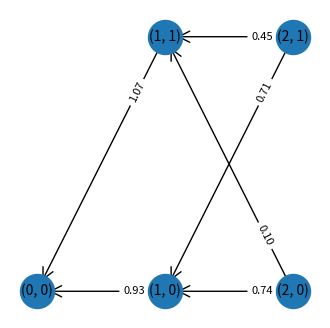

Write Python code to recreate this figure.
from uuid import uuid4
import networkx as nx
import numpy as np
from matplotlib import pyplot as plt


class Node:
    def __init__(self, level_index, node_index, position_index):
        self.level_index = level_index
        self.node_index = node_index  # index in level
        self.position_index = position_index  # global index in DiGraph

    def __str__(self):
        return f'{self.level_index},{self.node_index}'


class DirectedEdge:
    def __init__(self, source_node, target_node, capacity=None):
        self.uuid = str(uuid4())
        self.source_node = source_node
        self.target_node = target_node
        self.capacity = capacity


class DAG:
    def __init__(self, level_sizes):
        self.level_sizes = level_sizes
        self.node_levels = []
        self.edge_levels = []
        self.node_count = 0

        self.graph = nx.DiGraph()
        self.add_levels()
        self.add_edges()

    def add_edges(self):
        for index in range(1, len(self.level_sizes)):
            level_edges = {}
            source_level = self.node_levels[index].values()
            target_level = self.node_levels[index - 1].values()

            for source_node in source_level:
                for target_node in target_level:
                    edge = DirectedEdge(source_node=source_node.position_index, target_node=target_node.position_index)
                    self.graph.add_edge(source_node.position_index, target_node.position_index)  # , uuid=edge.uuid
                    level_edges[(source_node.position_index, target_node.position_index)] = edge
            self.edge_levels.append(level_edges)

    def add_level(self, size, level_index):
        level_nodes = {}
        for i in range(size):
            node = Node(level_index=level_index, node_index=i, position_index=i + self.node_count)
            self.graph.add_node(node.position_index, level_index=node.level_index, node_index=node.node_index)
            level_nodes[node.position_index] = node
        self.node_count += size
        self.node_levels.append(level_nodes)

    def add_levels(self):
        for i, level_size in enumerate(self.level_sizes):
            self.add_level(size=level_size, level_index=i)

    def init_capacities(self):
        # TODO: Expand methods
        total_capacity = self.level_sizes[-1]  # 1
        for level in self.edge_levels:
            level_edges = list(level.values())
            C = np.random.rand(len(level_edges))
            C = total_capacity / (np.sum(C)) * C
            for edge, capacity in zip(level_edges, C):
                edge.capacity = capacity
                self.graph[edge.source_node][edge.target_node]['capacity'] = capacity

    def plot_graph(self):
        plt.figure(figsize=(4, 4))
        # pos = nx.spring_layout(self.graph)  # positions for all nodes

        level_indexes = nx.get_node_attributes(self.graph, 'level_index')
        node_indexes = nx.get_node_attributes(self.graph, 'node_index')
        node_labels = {}
        for i in range(self.node_count):
            node_labels[i] = (level_indexes[i], node_indexes[i])
        pos = {node: node_labels[i] for i, node in enumerate(self.graph.nodes())}

        # nx.draw(self.graph, pos=pos, with_labels=True, node_size=600)
        nx.draw_networkx_nodes(self.graph, pos, node_size=600)
        nx.draw_networkx_edges(self.graph, pos, edgelist=self.graph.edges(), arrowstyle='->', arrowsize=20)
        nx.draw_networkx_labels(self.graph, pos, labels=node_labels, font_size=10, font_family="sans-serif")

        edge_labels = nx.get_edge_attributes(self.graph, 'capacity')
        edge_labels = {edge: f"{cap:.2f}" for edge, cap in edge_labels.items()}
        nx.draw_networkx_edge_labels(self.graph, pos, edge_labels=edge_labels, label_pos=0.2, font_size=8)

        plt.axis('off')
        plt.show()


if __name__ == '__main__':
    dag = DAG(level_sizes=[1, 2, 2])
    dag.init_capacities()
    dag.plot_graph()
